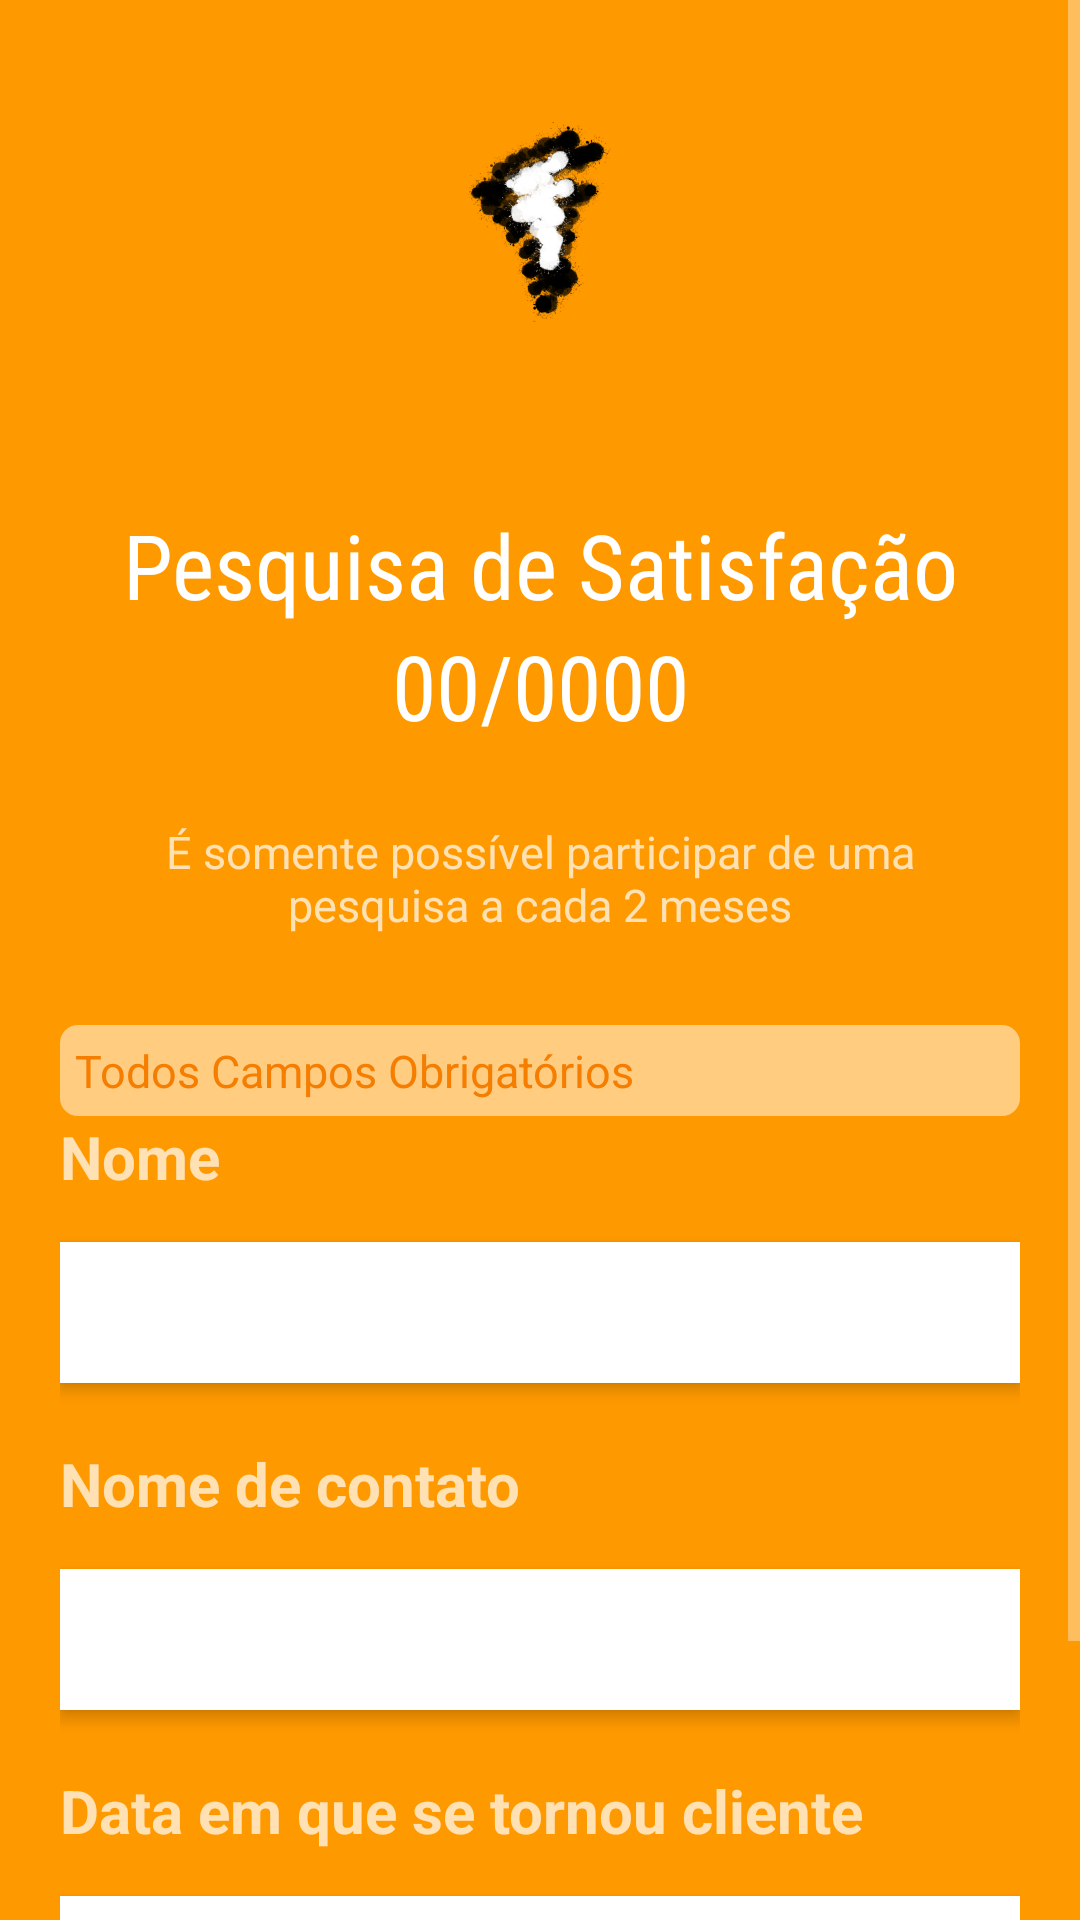

Produce the Android XML layout that renders to this screen, including the resource entries it uses.
<!-- AndroidManifest.xml: application theme AppTheme.Launcher -->
<!-- res/layout/activity_sign_up.xml -->
<?xml version="1.0" encoding="utf-8"?>
<ScrollView xmlns:android="http://schemas.android.com/apk/res/android"
    android:layout_width="match_parent"
    android:layout_height="match_parent"
    android:background="@color/colorPrimary">

    <RelativeLayout
        android:layout_width="match_parent"
        android:layout_height="wrap_content">


        <LinearLayout
            android:id="@+id/fields"
            android:layout_width="match_parent"
            android:layout_height="match_parent"
            android:layout_centerHorizontal="true"
            android:background="@color/transparent"
            android:orientation="vertical"
            android:padding="20dp"
            android:layout_marginBottom="30dp">
            <ImageView
                android:layout_width="wrap_content"
                android:layout_height="wrap_content"
                android:src="@mipmap/ic_launcher_foreground"
                android:layout_gravity="center"/>
            <TextView
                android:layout_width="match_parent"
                android:layout_height="wrap_content"
                android:fontFamily="sans-serif-condensed"
                android:paddingLeft="20dp"
                android:paddingRight="20dp"
                android:layout_marginTop="40dp"
                android:text="Pesquisa de Satisfação"
                android:typeface="serif"
                android:textAlignment="center"
                android:textColor="@color/white"
                android:textSize="30sp" />

            <TextView
                android:layout_width="match_parent"
                android:layout_height="wrap_content"
                android:fontFamily="sans-serif-condensed"
                android:typeface="serif"
                android:text="00/0000"
                android:textAlignment="center"
                android:textColor="@color/white"
                android:id="@+id/research_date_tv"
                android:textSize="30sp"
                android:layout_marginBottom="20dp"/>

            <TextView
                android:layout_width="match_parent"
                android:layout_height="wrap_content"
                android:paddingBottom="30dp"
                android:paddingLeft="20dp"
                android:paddingRight="20dp"
                android:paddingTop="5dp"
                android:text="É somente possível participar de uma pesquisa a cada 2 meses"
                android:textAlignment="center"
                android:textSize="15sp" />
            <TextView
                android:layout_width="match_parent"
                android:layout_height="wrap_content"
                android:padding="5dp"
                android:id="@+id/error_tv"
                android:paddingLeft="10dp"
                android:text="Todos Campos Obrigatórios"
                android:textSize="15sp"
                android:textColor="@color/colorPrimaryDark"
                android:background="@drawable/rounded_error" />

            <TextView
                android:layout_width="match_parent"
                android:layout_height="wrap_content"
                android:paddingBottom="15dp"
                android:text="Nome"
                android:textSize="20sp"
                android:textStyle="bold" />

            <EditText
                android:layout_width="match_parent"
                android:layout_height="wrap_content"
                android:layout_marginBottom="20dp"
                android:background="@color/white"
                android:elevation="3dp"
                android:id="@+id/name_et"
                android:hint="Razão Social ou nome fantasia"
                android:padding="10dp"
                android:textSize="20sp"
                android:imeOptions="actionNext"
                android:maxLines="1"
                android:inputType="text"
                android:nextFocusDown="@id/name_et"/>

            <TextView
                android:layout_width="match_parent"
                android:layout_height="wrap_content"
                android:paddingBottom="15dp"
                android:text="Nome de contato"
                android:textSize="20sp"
                android:textStyle="bold" />

            <EditText
                android:layout_width="match_parent"
                android:layout_height="wrap_content"
                android:layout_marginBottom="20dp"
                android:background="@color/white"
                android:elevation="3dp"
                android:id="@+id/nick_et"
                android:hint="Nome"
                android:padding="10dp"
                android:textSize="20sp"
                android:inputType="text"
                android:imeOptions="actionDone"
                android:maxLines="1"/>

            <TextView
                android:layout_width="match_parent"
                android:layout_height="wrap_content"
                android:paddingBottom="15dp"
                android:text="Data em que se tornou cliente"
                android:textSize="20sp"
                android:textStyle="bold" />

            <EditText
                android:layout_width="match_parent"
                android:layout_height="wrap_content"
                android:layout_marginBottom="20dp"
                android:background="@color/white"
                android:elevation="3dp"
                android:hint="0/0/0000"
                android:padding="10dp"
                android:inputType="date"
                android:textSize="20sp"
                android:textAlignment="center"
                android:id="@+id/date_pick_et"
                android:focusable="false"/>


        </LinearLayout>

        <LinearLayout
            android:layout_width="match_parent"
            android:layout_height="wrap_content"
            android:background="@color/black"
            android:visibility="gone"
            android:layout_margin="20dp"
            android:id="@+id/next_btn"
            android:layout_alignParentBottom="true"
            android:foreground="@drawable/ripple_effect">

            <TextView
                android:layout_width="match_parent"
                android:layout_height="wrap_content"
                android:text="Prosseguir"
                android:padding="10dp"
                android:gravity="center"
                android:textSize="30sp"
                android:textColor="@color/white"
                android:typeface="monospace"
                android:fontFamily="sans-serif-condensed"/>

        </LinearLayout>
        <TextView
            android:layout_width="wrap_content"
            android:layout_height="wrap_content"
            android:visibility="gone"
            android:id="@+id/count"
            android:text=""/>

    </RelativeLayout>

</ScrollView>
<!-- resources referenced by this layout -->
<resources>
  <color name="black">#131313</color>
  <color name="colorPrimary">#ff9900</color>
  <color name="colorPrimaryDark">#f57d00</color>
  <color name="transparent">#00000000</color>
  <color name="white">#ffffff</color>
  <!-- drawable ripple_effect (drawable) -->
  <?xml version="1.0" encoding="utf-8"?>
  <ripple xmlns:android="http://schemas.android.com/apk/res/android"
      android:color="@color/white"
      >
      <item android:id="@android:id/mask"
          android:gravity="center">
          <shape android:shape="rectangle">
              <solid android:color="@color/white"/>
          </shape>
      </item>
  </ripple>
  <!-- drawable rounded_error (drawable) -->
  <?xml version="1.0" encoding="utf-8"?>
  <shape xmlns:android="http://schemas.android.com/apk/res/android">
  
      <solid android:color="#80FFFFFF"/>
      <padding android:bottom="1dp"
          android:left="1dp"
          android:right="1dp"
          android:top="1dp"
          />
      <corners android:radius="6dp"/>
  
  </shape>
  <!-- mipmap ic_launcher_foreground: png bitmap (mipmap-hdpi, 7830 bytes) -->
  <style name="AppTheme.Launcher" parent="Theme.AppCompat.NoActionBar">
          <item name="android:windowBackground">@drawable/splash</item>
      </style>
  <!-- drawable splash (drawable) -->
  <?xml version="1.0" encoding="utf-8"?>
  <layer-list xmlns:android="http://schemas.android.com/apk/res/android" android:opacity="opaque">
      <item
          android:drawable="@color/colorPrimary"/>
      <item>
          <bitmap
              android:src="@mipmap/ic_launcher_foreground"
              android:gravity="center"/>
      </item>
  
  
  </layer-list>
</resources>
